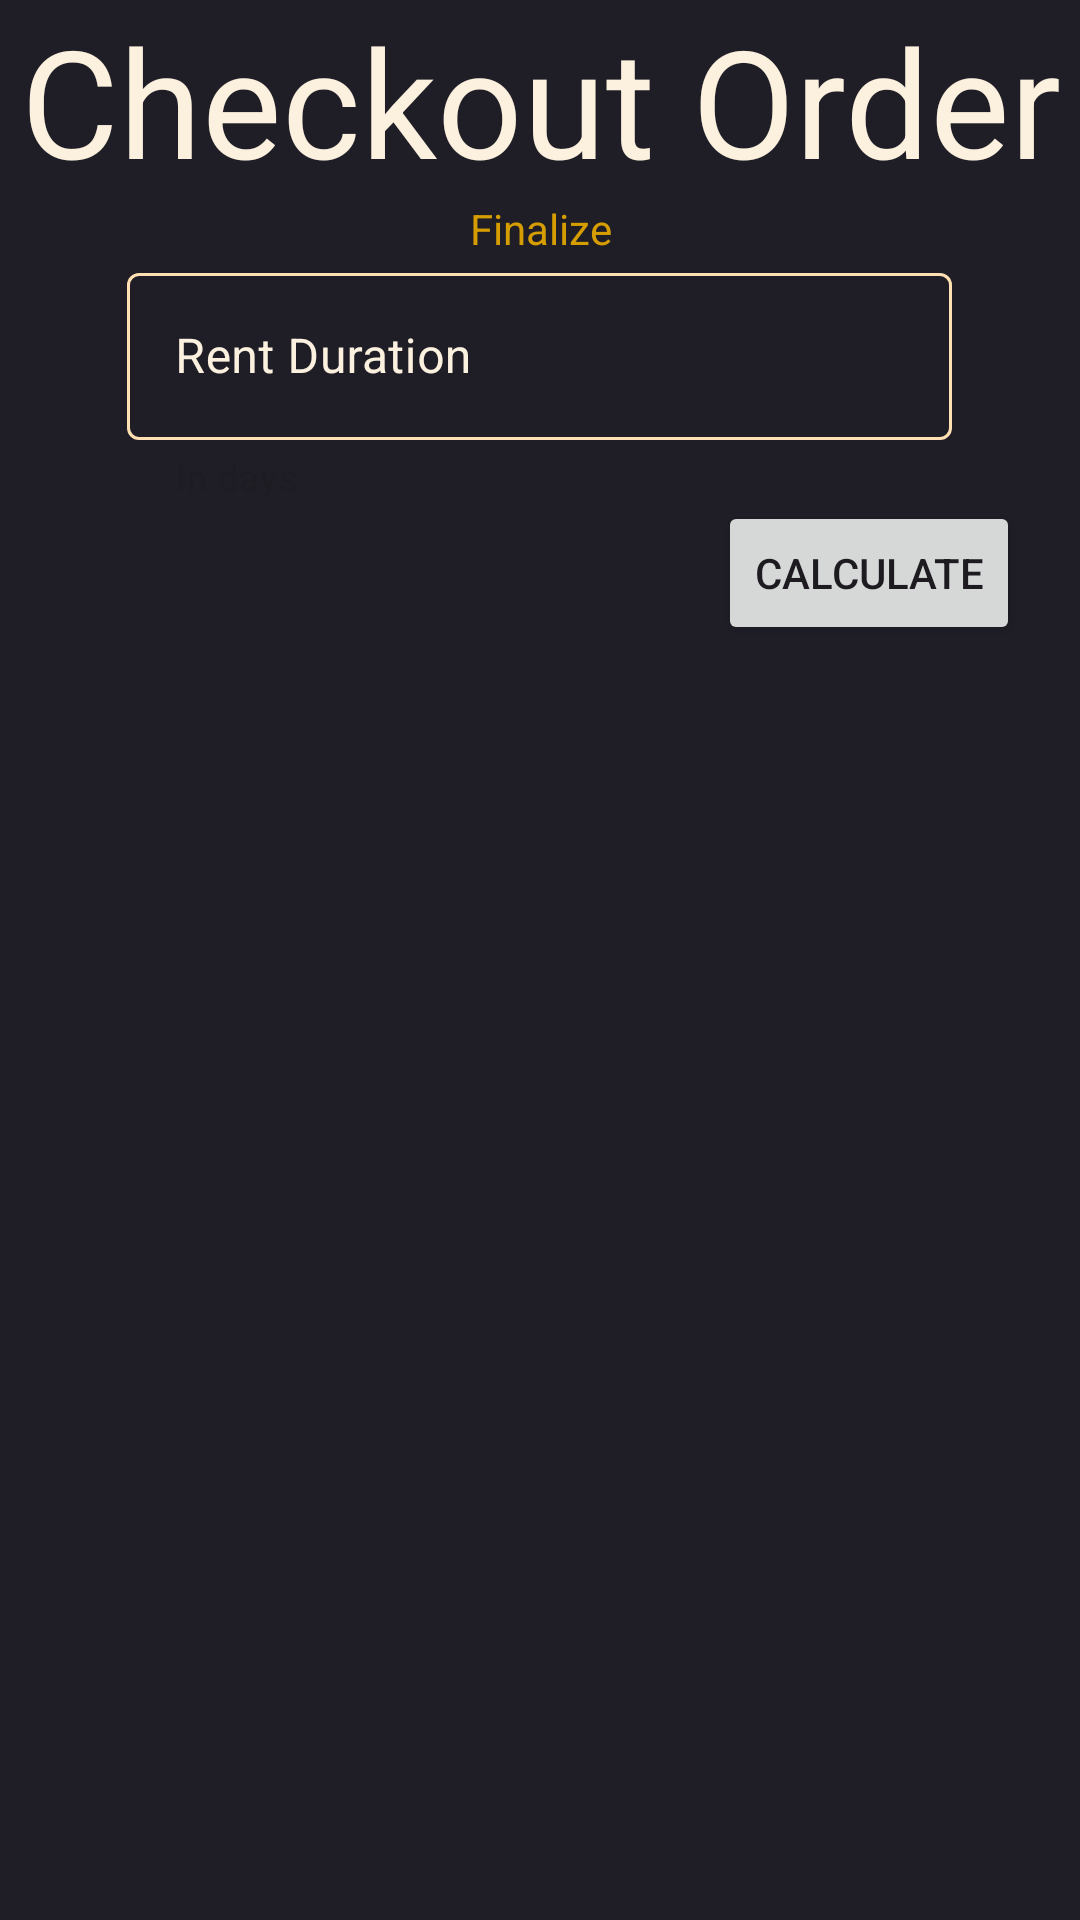

This screen was rendered from an Android layout file. Write that file and the resources it references.
<!-- AndroidManifest.xml: application theme Theme.RentAToy -->
<!-- res/layout/activity_checkout.xml -->
<?xml version="1.0" encoding="utf-8"?>
<LinearLayout xmlns:android="http://schemas.android.com/apk/res/android"
    xmlns:app="http://schemas.android.com/apk/res-auto"
    xmlns:tools="http://schemas.android.com/tools"
    android:layout_width="match_parent"
    android:layout_height="match_parent"
    android:background="@color/secondary"
    android:orientation="vertical"
    tools:context=".Checkout">
    <TextView
        android:layout_width="match_parent"
        android:layout_height="wrap_content"
        android:gravity="center_horizontal"
        android:text="Checkout Order"
        android:textColor="@color/primaryText"
        android:textSize="50sp" />
    <TextView
        android:layout_width="match_parent"
        android:layout_height="wrap_content"
        android:text="Finalize"

        android:textColor="@color/primary"
        android:gravity="center"/>

    <com.google.android.material.textfield.TextInputLayout
        android:id="@+id/edtDurationLayout"
        android:layout_width="275dp"
        android:layout_height="wrap_content"
        android:layout_gravity="center"
        app:startIconDrawable="@drawable/outline_person_24"
        android:textColorHint="@color/primaryText"
        app:startIconTint="@color/white"
        style="@style/FilledBoxEndIconTint"
        android:hint="Rent Duration"
        app:errorEnabled="true"
        app:endIconMode="clear_text"
        app:helperText="In days"
        >
        <com.google.android.material.textfield.TextInputEditText
            android:id="@+id/edtDuration"
            android:layout_width="match_parent"
            android:layout_height="wrap_content"
            android:inputType="number"
            />
    </com.google.android.material.textfield.TextInputLayout>

<Button
    android:id="@+id/btnDuration"
    android:layout_gravity="end"
    android:layout_marginEnd="20dp"
    android:layout_width="wrap_content"
    android:layout_height="wrap_content"
    android:text="Calculate"/>


    <LinearLayout
        android:layout_width="match_parent"
        android:layout_height="wrap_content"
        android:orientation="vertical"
        android:visibility="gone"

        android:id="@+id/linearLayout1"
        >
        <LinearLayout
            android:layout_width="275dp"
            android:layout_height="wrap_content"
            android:orientation="horizontal"
            android:visibility="visible"
            android:layout_gravity="center"
            android:background="@drawable/cusom_border"
            >

        <LinearLayout
            android:layout_width="wrap_content"
            android:layout_gravity="center"
            android:layout_height="wrap_content"
            android:orientation="vertical"



            >
            <TextView
                android:layout_width="wrap_content"
                android:layout_height="wrap_content"
                android:text="Item total*Rent Duration:"/>
            <TextView
                android:layout_width="wrap_content"
                android:layout_height="wrap_content"
                android:text="+Delivery Charge:"/>


            <TextView
                android:layout_width="wrap_content"
                android:layout_height="wrap_content"
                android:text="Total:"/>

        </LinearLayout>
        <LinearLayout
            android:layout_width="wrap_content"
            android:layout_gravity="end"
            android:layout_height="wrap_content"
            android:orientation="vertical"
            android:layout_marginStart="20dp"


            >
            <TextView
                android:layout_gravity="end"
                android:textAlignment="textEnd"
                android:layout_width="wrap_content"
                android:layout_height="wrap_content"
               android:id="@+id/txtItemTotal"
                />
            <TextView
                android:textAlignment="textEnd"
                android:layout_gravity="end"
                android:layout_width="wrap_content"
                android:layout_height="wrap_content"
                android:text="+10"/>
<View
    android:layout_width="wrap_content"
    android:layout_height="1dp"
    android:layout_margin="1dp"
    android:background="@color/secondaryText"/>
            <TextView
                android:layout_gravity="end"
                android:textAlignment="textEnd"
                android:layout_width="wrap_content"
                android:layout_height="wrap_content"
                android:id="@+id/txtGrandTotal"/>

        </LinearLayout>

        </LinearLayout>
        <TextView
            android:layout_width="wrap_content"
            android:layout_height="wrap_content"
            android:layout_gravity="center"
            android:layout_marginTop="10dp"
            android:text="Please pay using the upi QR code displayed below"


            />
        <TextView
            android:layout_width="270dp"
            android:layout_gravity="center"
            android:textAlignment="center"
            android:layout_height="wrap_content"
            android:textSize="20dp"
            android:textColor="@color/primary"
            android:id="@+id/txtTotal"
            />
        <androidx.cardview.widget.CardView
            android:layout_width="wrap_content"
            android:layout_gravity="center"
            android:backgroundTint="@color/white"
            app:cardCornerRadius="30dp"
            android:layout_height="wrap_content">
            <ImageView
                android:layout_width="270dp"
                android:layout_height="270dp"
                android:padding="5dp"
                android:src="@drawable/upi"
                android:scaleType="fitXY"
                android:id="@+id/upiQRImg"
                android:layout_gravity="center"/>

        </androidx.cardview.widget.CardView>
        <TextView
            android:layout_width="275dp"
            android:layout_height="wrap_content"


            android:layout_gravity="center"
            android:textStyle="bold"

            android:text="Enter the UPI Ref after completing payment"
            android:id="@+id/txtUpiRef"

            />

        <com.google.android.material.textfield.TextInputLayout
            android:id="@+id/edtUpiRefLayout"
            android:layout_width="275dp"
            android:layout_height="wrap_content"
            android:layout_gravity="center"
            app:startIconDrawable="@drawable/outline_person_24"
            android:textColorHint="@color/primaryText"
            app:startIconTint="@color/white"
            style="@style/FilledBoxEndIconTint"
            android:hint="UPI Ref"
            app:errorEnabled="true"
            app:endIconMode="clear_text"

            >
            <com.google.android.material.textfield.TextInputEditText
                android:id="@+id/edtUpiRef"
                android:layout_width="match_parent"
                android:layout_height="wrap_content"
                android:inputType="text"

                />
        </com.google.android.material.textfield.TextInputLayout>
        <Button
            android:id="@+id/btnConfirm"
            android:layout_gravity="end"
            android:layout_marginEnd="20dp"
            android:layout_width="wrap_content"
            android:layout_height="wrap_content"
            android:text="Confirm Order"/>

    </LinearLayout>



</LinearLayout>
<!-- resources referenced by this layout -->
<resources>
  <color name="primary">#d59d00</color>
  <color name="primaryText">#fcf1df</color>
  <color name="secondary">#1f1e27</color>
  <color name="secondaryText">#A29B91</color>
  <color name="white">#FFFFFFFF</color>
  <!-- drawable cusom_border (drawable) -->
  <?xml version="1.0" encoding="UTF-8"?>
  <shape xmlns:android="http://schemas.android.com/apk/res/android" android:shape="rectangle">
      <corners android:radius="2dp"/>
      <padding android:left="1dp" android:right="1dp" android:top="1dp" android:bottom="1dp"/>
      <stroke android:width="1dp" android:color="#25FFFFFF"/>
  </shape>
  <!-- drawable upi: jpeg bitmap (drawable, 87415 bytes) -->
  <style name="FilledBoxEndIconTint" parent="Widget.MaterialComponents.TextInputLayout.OutlinedBox">
          <item name="endIconTint">@color/primaryText</item>
          <item name="boxStrokeColor">@color/box_stroke_color_selector</item>
          <item name="boxStrokeErrorColor">@color/errorColor</item>
  
  
      </style>
  <style name="Theme.RentAToy" parent="Base.Theme.RentAToy" />
  <color name="errorColor">#FF0000</color>
  <style name="Base.Theme.RentAToy" parent="Theme.Material3.Light">
  
  
      
           <item name="colorPrimary">@color/primary</item>
  
      </style>
</resources>
